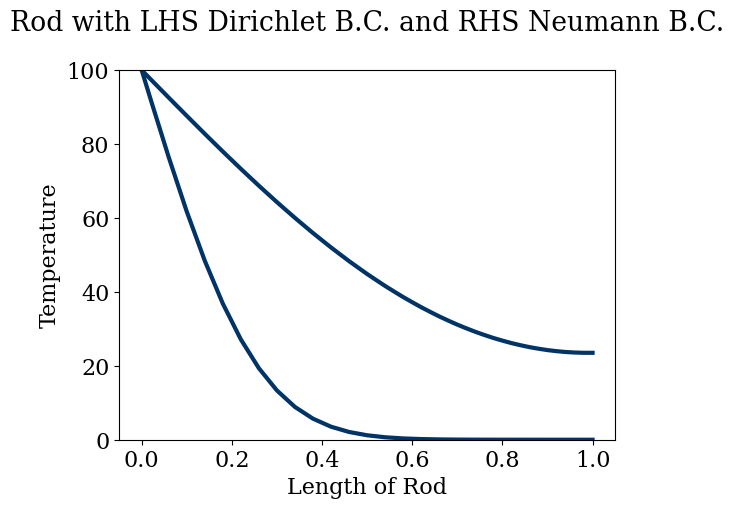

This figure's Python source:
import numpy as np
import matplotlib.pyplot as plt

from matplotlib import rcParams
rcParams['font.family'] = 'serif'
rcParams['font.size'] = 16

# Grid parameters
L = 1
nt = 100
nx = 51
alpha = 1.22e-3

dx = L / (nx - 1)

sigma = 1 / 2.0
dt = sigma * dx * dx / alpha

Ti = np.zeros(nx)  # (ºC)
Ti[0] = 100  # (ºC)

x = np.linspace(0, 1, nx)


def ftcs(T, nt, dt, dx, alpha):
    Tn = T.copy()
    for n in range(nt):
        Tn[1: -1] = (Tn[1: -1] + alpha * dt / dx**2 *
                     (Tn[2:] - 2 * Tn[1: -1] + Tn[0: -2]))

    return Tn


T = ftcs(Ti.copy(), nt, dt, dx, alpha)

plt.plot(x, T, color='#003366', ls='-', lw=3)
plt.ylim(0, 100)
plt.xlabel('Length of Rod')
plt.ylabel('Temperature')

plt.show()


def ftcs_mixed(T, nt, dt, dx, alpha):
    Tn = T.copy()
    for n in range(nt):
        Tn[1: -1] = (Tn[1:-1] + alpha * dt / dx**2 *
                     (Tn[2:] - 2 * Tn[1:-1] + Tn[0:-2]))
        Tn[-1] = Tn[-2]  # Neumann condition

    return Tn

nt = 1000
T = ftcs_mixed(Ti, nt, dt, dx, alpha)

plt.plot(x, T, color='#003366', ls='-', lw=3)
plt.ylim(0, 100)
plt.title('Rod with LHS Dirichlet B.C. and RHS Neumann B.C.\n')
plt.xlabel('Length of Rod')
plt.ylabel('Temperature')

plt.show()
